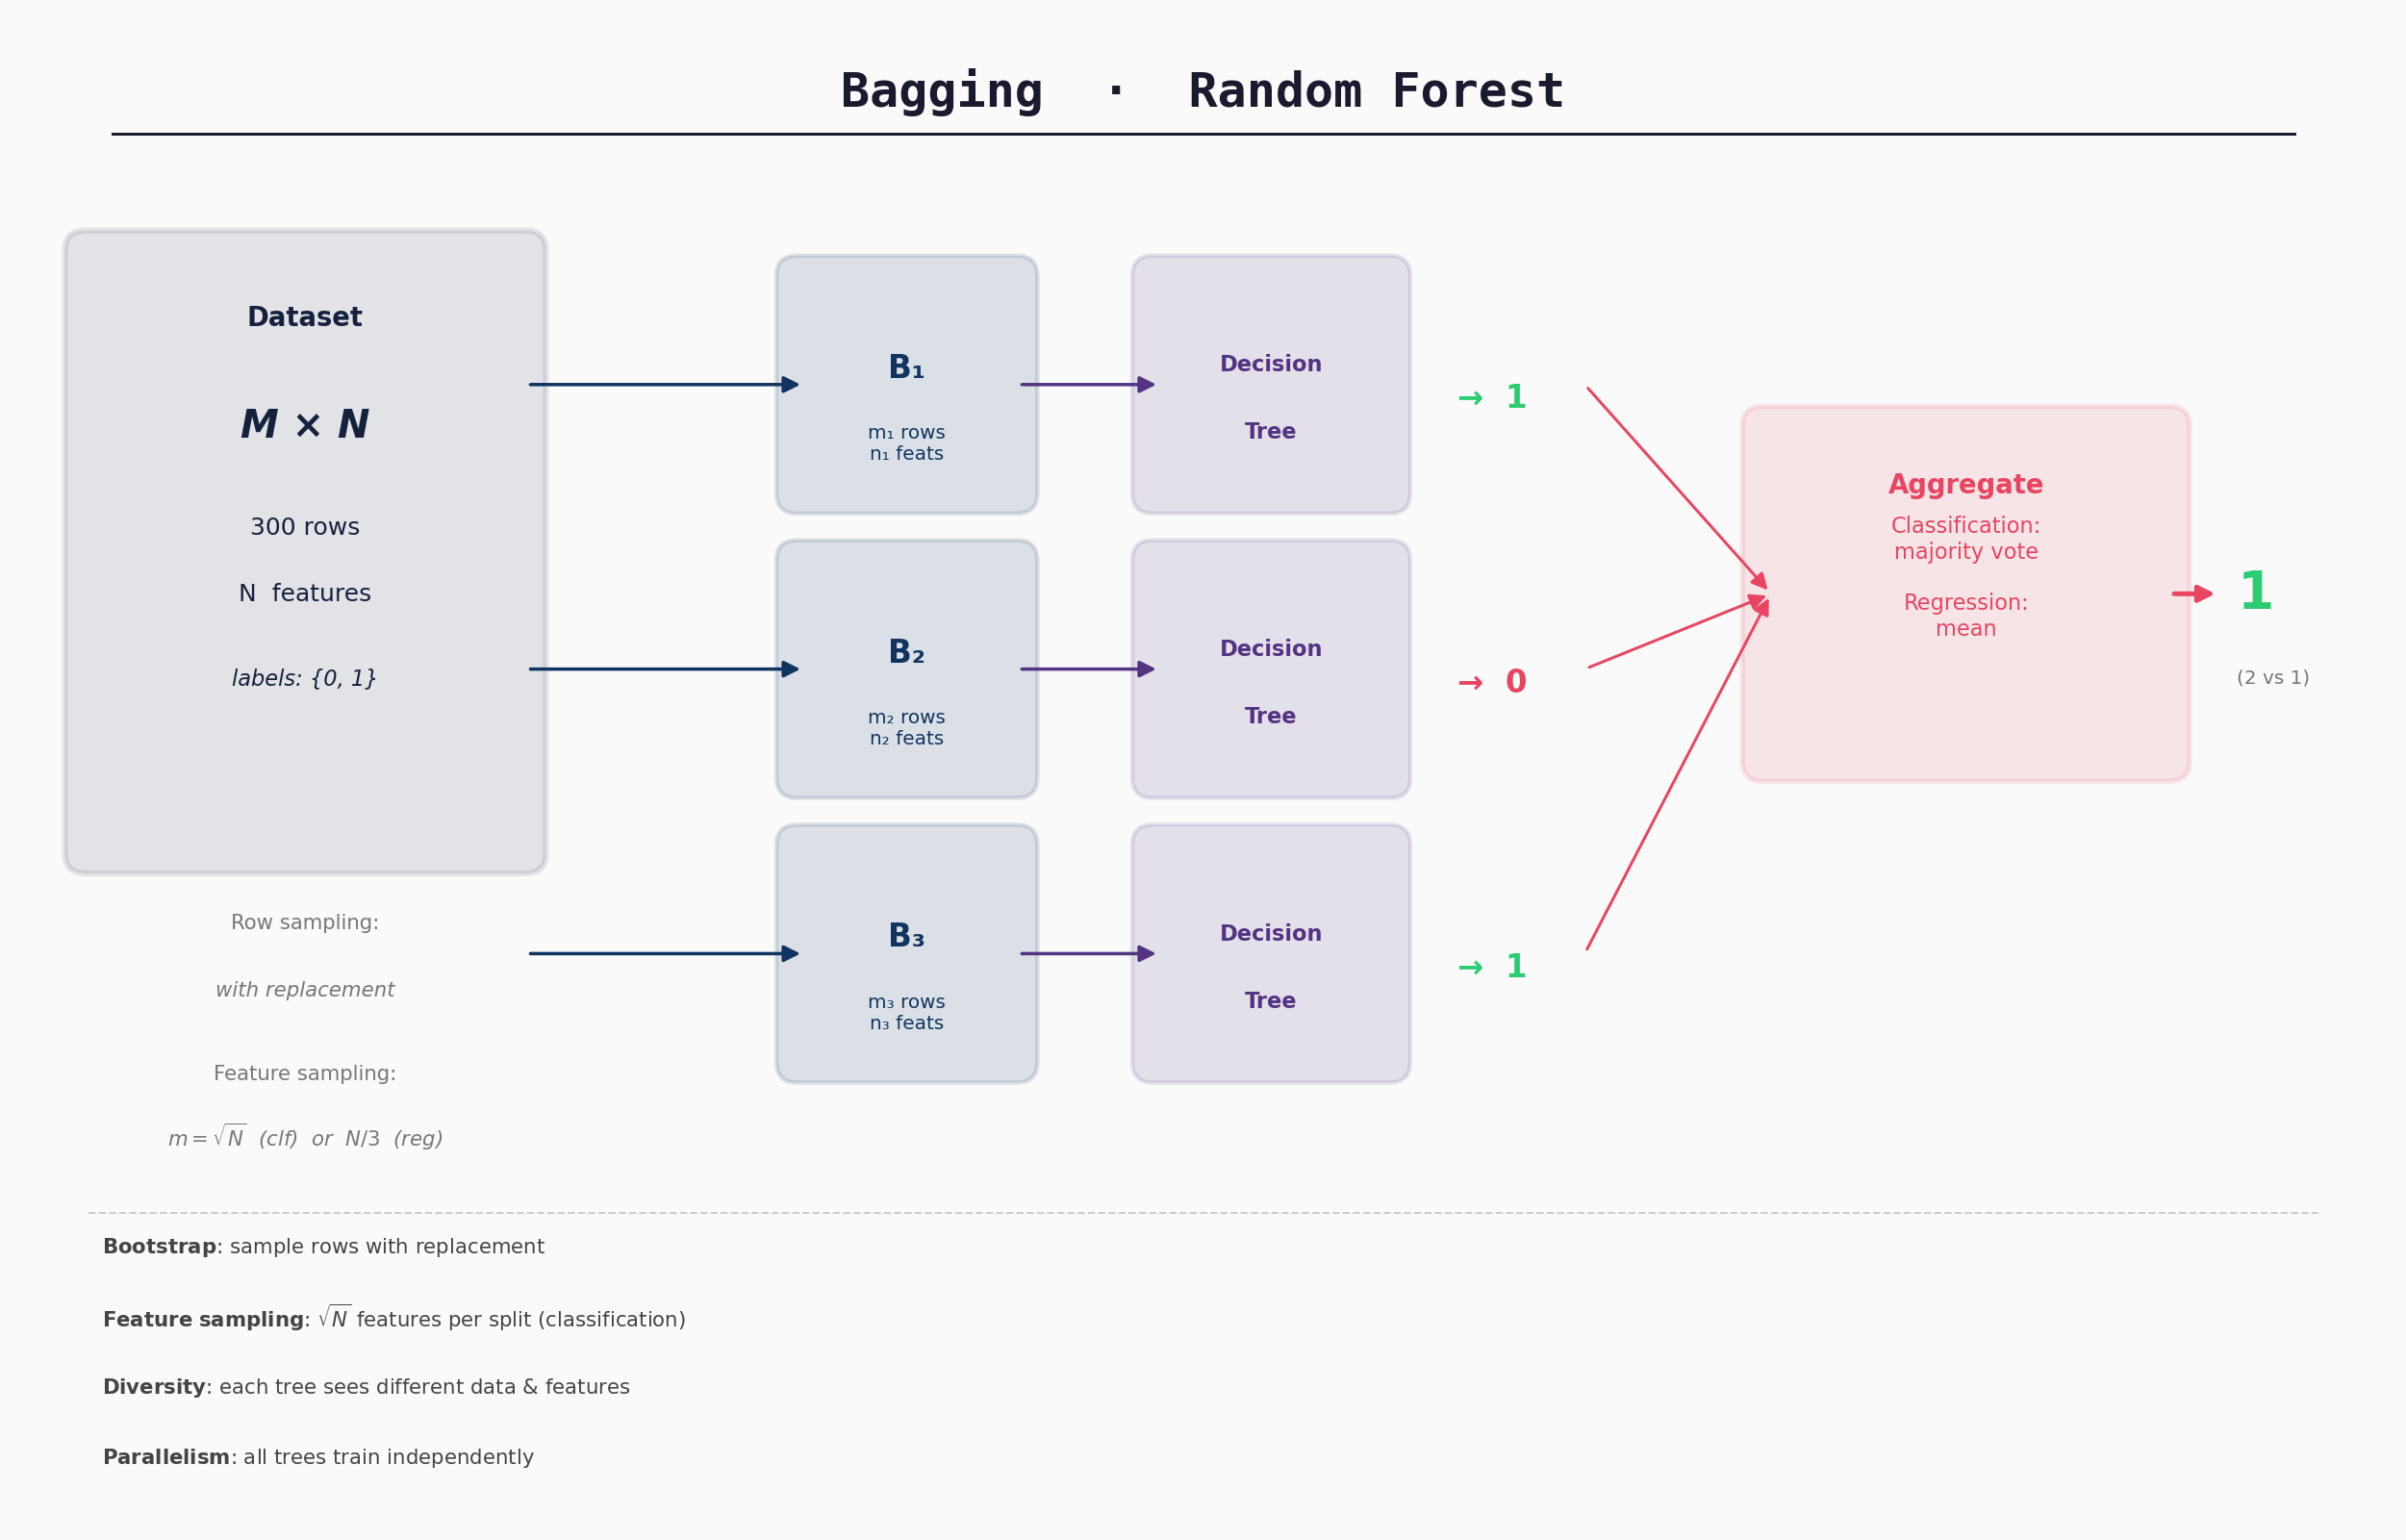

Write the Python code that produced this figure.
import matplotlib.pyplot as plt
import matplotlib.patches as mpatches
from matplotlib.patches import FancyArrowPatch, FancyBboxPatch

fig, ax = plt.subplots(figsize=(14, 9))
ax.set_xlim(0, 14)
ax.set_ylim(0, 9)
ax.axis("off")
fig.patch.set_facecolor("#FAFAFA")

# ── colour palette ────────────────────────────────────────────────────────────
C_TITLE  = "#1a1a2e"
C_DATA   = "#16213e"
C_BOOT   = "#0f3460"
C_DT     = "#533483"
C_VOTE   = "#e94560"
C_ARROW  = "#555555"
C_PRED0  = "#e94560"
C_PRED1  = "#2ecc71"
C_NOTE   = "#777777"

def rounded_box(ax, xy, w, h, color, alpha=0.12, lw=2, ls="-"):
    x, y = xy
    box = FancyBboxPatch((x, y), w, h,
                         boxstyle="round,pad=0.12",
                         linewidth=lw, linestyle=ls,
                         edgecolor=color,
                         facecolor=color, alpha=alpha)
    ax.add_patch(box)
    return box

def arrow(ax, x0, y0, x1, y1, color=C_ARROW, lw=1.6):
    ax.annotate("", xy=(x1, y1), xytext=(x0, y0),
                arrowprops=dict(arrowstyle="-|>", color=color,
                                lw=lw, mutation_scale=14))

# ── TITLE ─────────────────────────────────────────────────────────────────────
ax.text(7, 8.55, "Bagging  ·  Random Forest",
        ha="center", va="center", fontsize=20, fontweight="bold",
        color=C_TITLE, fontfamily="monospace")
ax.axhline(8.3, xmin=0.04, xmax=0.96, color=C_TITLE, lw=1.2)

# ── ORIGINAL DATASET ──────────────────────────────────────────────────────────
rounded_box(ax, (0.4, 4.0), 2.6, 3.6, C_DATA, alpha=0.10, lw=2.5)
ax.text(1.7, 7.2, "Dataset", ha="center", va="center",
        fontsize=11, fontweight="bold", color=C_DATA)
ax.text(1.7, 6.55, "M × N", ha="center", va="center",
        fontsize=16, fontweight="bold", color=C_DATA, fontstyle="italic")
ax.text(1.7, 5.95, "300 rows", ha="center", va="center",
        fontsize=10, color=C_DATA)
ax.text(1.7, 5.55, "N  features", ha="center", va="center",
        fontsize=10, color=C_DATA)
ax.text(1.7, 5.05, "labels: {0, 1}", ha="center", va="center",
        fontsize=9, color=C_DATA, style="italic")

# sampling notes below dataset box
ax.text(1.7, 3.55, "Row sampling:", ha="center", fontsize=8.5, color=C_NOTE)
ax.text(1.7, 3.15, "with replacement", ha="center", fontsize=8.5,
        color=C_NOTE, fontstyle="italic")
ax.text(1.7, 2.65, "Feature sampling:", ha="center", fontsize=8.5, color=C_NOTE)
ax.text(1.7, 2.25, r"$m = \sqrt{N}$  (clf)  or  $N/3$  (reg)",
        ha="center", fontsize=8.5, color=C_NOTE, fontstyle="italic")

# ── BOOTSTRAP SAMPLES + DECISION TREES ───────────────────────────────────────
configs = [
    # (y_centre, bootstrap label, m, n, prediction, pred_color)
    (6.8, "B₁", "m₁", "n₁", "→  1", C_PRED1),
    (5.1, "B₂", "m₂", "n₂", "→  0", C_PRED0),
    (3.4, "B₃", "m₃", "n₃", "→  1", C_PRED1),
]

for (yc, blabel, ml, nl, pred, pc) in configs:
    bx, by = 4.6, yc - 0.65

    # Bootstrap box
    rounded_box(ax, (bx, by), 1.3, 1.3, C_BOOT, alpha=0.13, lw=1.8)
    ax.text(bx + 0.65, yc + 0.1, blabel,
            ha="center", va="center", fontsize=13,
            fontweight="bold", color=C_BOOT)
    ax.text(bx + 0.65, yc - 0.35,
            f"{ml} rows\n{nl} feats",
            ha="center", va="center", fontsize=8, color=C_BOOT)

    # Decision Tree box
    dtx = bx + 2.1
    rounded_box(ax, (dtx, by), 1.4, 1.3, C_DT, alpha=0.13, lw=1.8)
    ax.text(dtx + 0.7, yc + 0.12, "Decision",
            ha="center", va="center", fontsize=9,
            fontweight="bold", color=C_DT)
    ax.text(dtx + 0.7, yc - 0.28, "Tree",
            ha="center", va="center", fontsize=9,
            fontweight="bold", color=C_DT)

    # Prediction label
    ax.text(dtx + 1.8, yc - 0.08, pred,
            ha="left", va="center", fontsize=13,
            fontweight="bold", color=pc)

    # arrow: dataset → bootstrap
    arrow(ax, 3.0, yc - 0.0, bx + 0.05, yc - 0.0, color=C_BOOT, lw=1.4)
    # arrow: bootstrap → DT
    arrow(ax, bx + 1.3, yc - 0.0, dtx + 0.05, yc - 0.0, color=C_DT, lw=1.4)

# ── MAJORITY VOTE / AGGREGATION ───────────────────────────────────────────────
vx, vy = 10.3, 4.55
rounded_box(ax, (vx, vy), 2.4, 2.0, C_VOTE, alpha=0.12, lw=2.2)
ax.text(vx + 1.2, vy + 1.65, "Aggregate",
        ha="center", va="center", fontsize=11,
        fontweight="bold", color=C_VOTE)
ax.text(vx + 1.2, vy + 1.1,
        "Classification:\nmajority vote\n\nRegression:\nmean",
        ha="center", va="center", fontsize=9, color=C_VOTE)

# arrows: predictions → aggregate
for (yc, *_) in configs:
    arrow(ax, 9.25, yc - 0.0, vx + 0.05, 5.55, color=C_VOTE, lw=1.2)

# ── FINAL OUTPUT ─────────────────────────────────────────────────────────────
arrow(ax, vx + 2.4, 5.55, 13.0, 5.55, color=C_VOTE, lw=2.0)
ax.text(13.1, 5.55, "1",
        ha="left", va="center", fontsize=22,
        fontweight="bold", color=C_PRED1)
ax.text(13.1, 5.05, "(2 vs 1)",
        ha="left", va="center", fontsize=8, color=C_NOTE)

# ── LEGEND / KEY NOTES ───────────────────────────────────────────────────────
note_lines = [
    r"$\bf{Bootstrap}$: sample rows with replacement",
    r"$\bf{Feature\ sampling}$: $\sqrt{N}$ features per split (classification)",
    r"$\bf{Diversity}$: each tree sees different data & features",
    r"$\bf{Parallelism}$: all trees train independently",
]
for i, line in enumerate(note_lines):
    ax.text(0.5, 1.65 - i * 0.42, line,
            ha="left", va="center", fontsize=8.5, color="#444444")

ax.axhline(1.85, xmin=0.03, xmax=0.97, color="#cccccc", lw=0.8, ls="--")

plt.tight_layout()
plt.savefig(
    "/Users/SubasRW1/Documents/GitHub/ML-Learning-Hub/Ensemble methods/"
    "bagging-and-random-forest-algorithm/lessons/bagging_diagram.png",
    dpi=180, bbox_inches="tight", facecolor=fig.get_facecolor()
)
print("Saved.")
plt.show()
